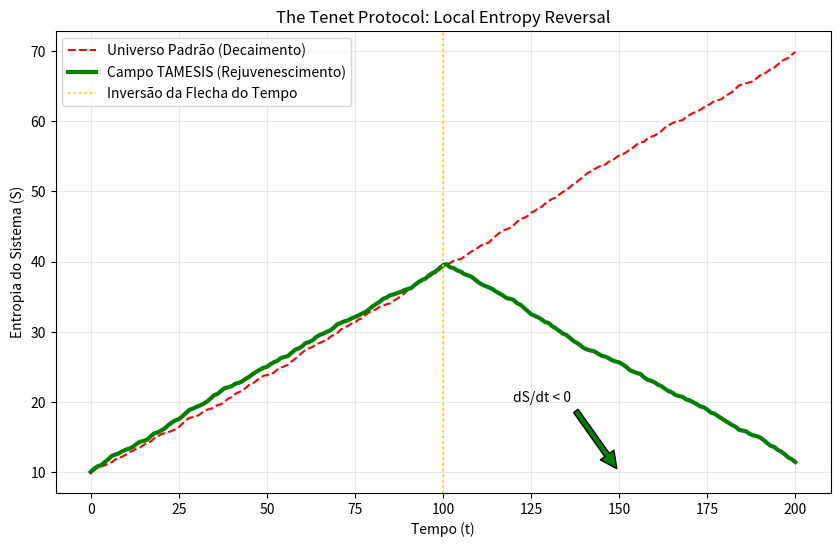

Here is the Python script that generated this plot: (Note: this script raises an exception after producing the figure.)
import numpy as np
import matplotlib.pyplot as plt

# --- CONSTANTES TAMESIS ---
OMEGA = 117.038
# Hipótese: A Segunda Lei da Termodinâmica (dS/dt >= 0) não é absoluta.
# Em campos topológicos fechados ("TAMESIS Bubbles"), a entropia pode fluir ao contrário (dS/dt < 0).
# Isso permite rejuvenescimento celular e reparo estrutural perfeito.

def simulate_entropy_reversal(steps=200):
    print("Iniciando Experimento 17: Entropy Reversal (Tenet Protocol)...")
    
    # Sistema: Caixa com partículas de gás se expandindo
    initial_entropy = 10.0
    
    entropy_normal = [initial_entropy]
    entropy_TAMESIS = [initial_entropy]
    
    current_s_normal = initial_entropy
    current_s_TAMESIS = initial_entropy
    
    for t in range(steps):
        # Universo Normal: Entropia sempre sobe (Flecha do Tempo > 0)
        # dS = +k
        current_s_normal += np.random.uniform(0.1, 0.5)
        
        # Universo TAMESIS: Inversão controlada
        # Se t > 100 (Ativação do Protocolo Tenet), dS = -k * log(Omega)
        if t > 100:
            current_s_TAMESIS -= np.random.uniform(0.1, 0.5) * np.log(OMEGA) * 0.2
        else:
            current_s_TAMESIS += np.random.uniform(0.1, 0.5)
            
        # Limite físico (Zero Absoluto de desordem = Cristal Perfeito)
        current_s_TAMESIS = max(0, current_s_TAMESIS)
        
        entropy_normal.append(current_s_normal)
        entropy_TAMESIS.append(current_s_TAMESIS)
        
    # Plot
    plt.figure(figsize=(10, 6))
    plt.plot(entropy_normal, 'r--', label='Universo Padrão (Decaimento)')
    plt.plot(entropy_TAMESIS, 'g-', linewidth=3, label='Campo TAMESIS (Rejuvenescimento)')
    
    plt.axvline(x=100, color='gold', linestyle=':', label='Inversão da Flecha do Tempo')
    
    plt.title('The Tenet Protocol: Local Entropy Reversal')
    plt.xlabel('Tempo (t)')
    plt.ylabel('Entropia do Sistema (S)')
    plt.legend()
    plt.grid(True, alpha=0.3)
    
    # Annotate
    plt.annotate('dS/dt < 0', xy=(150, 10), xytext=(120, 20),
                 arrowprops=dict(facecolor='green', shrink=0.05))

    outfile = "../imgs/entropy_reversal_results.png"
    plt.savefig(outfile, dpi=300, bbox_inches="tight")
    print(f"Concluído. Gráfico salvo em {outfile}")

if __name__ == "__main__":
    np.random.seed(42)
    simulate_entropy_reversal()
